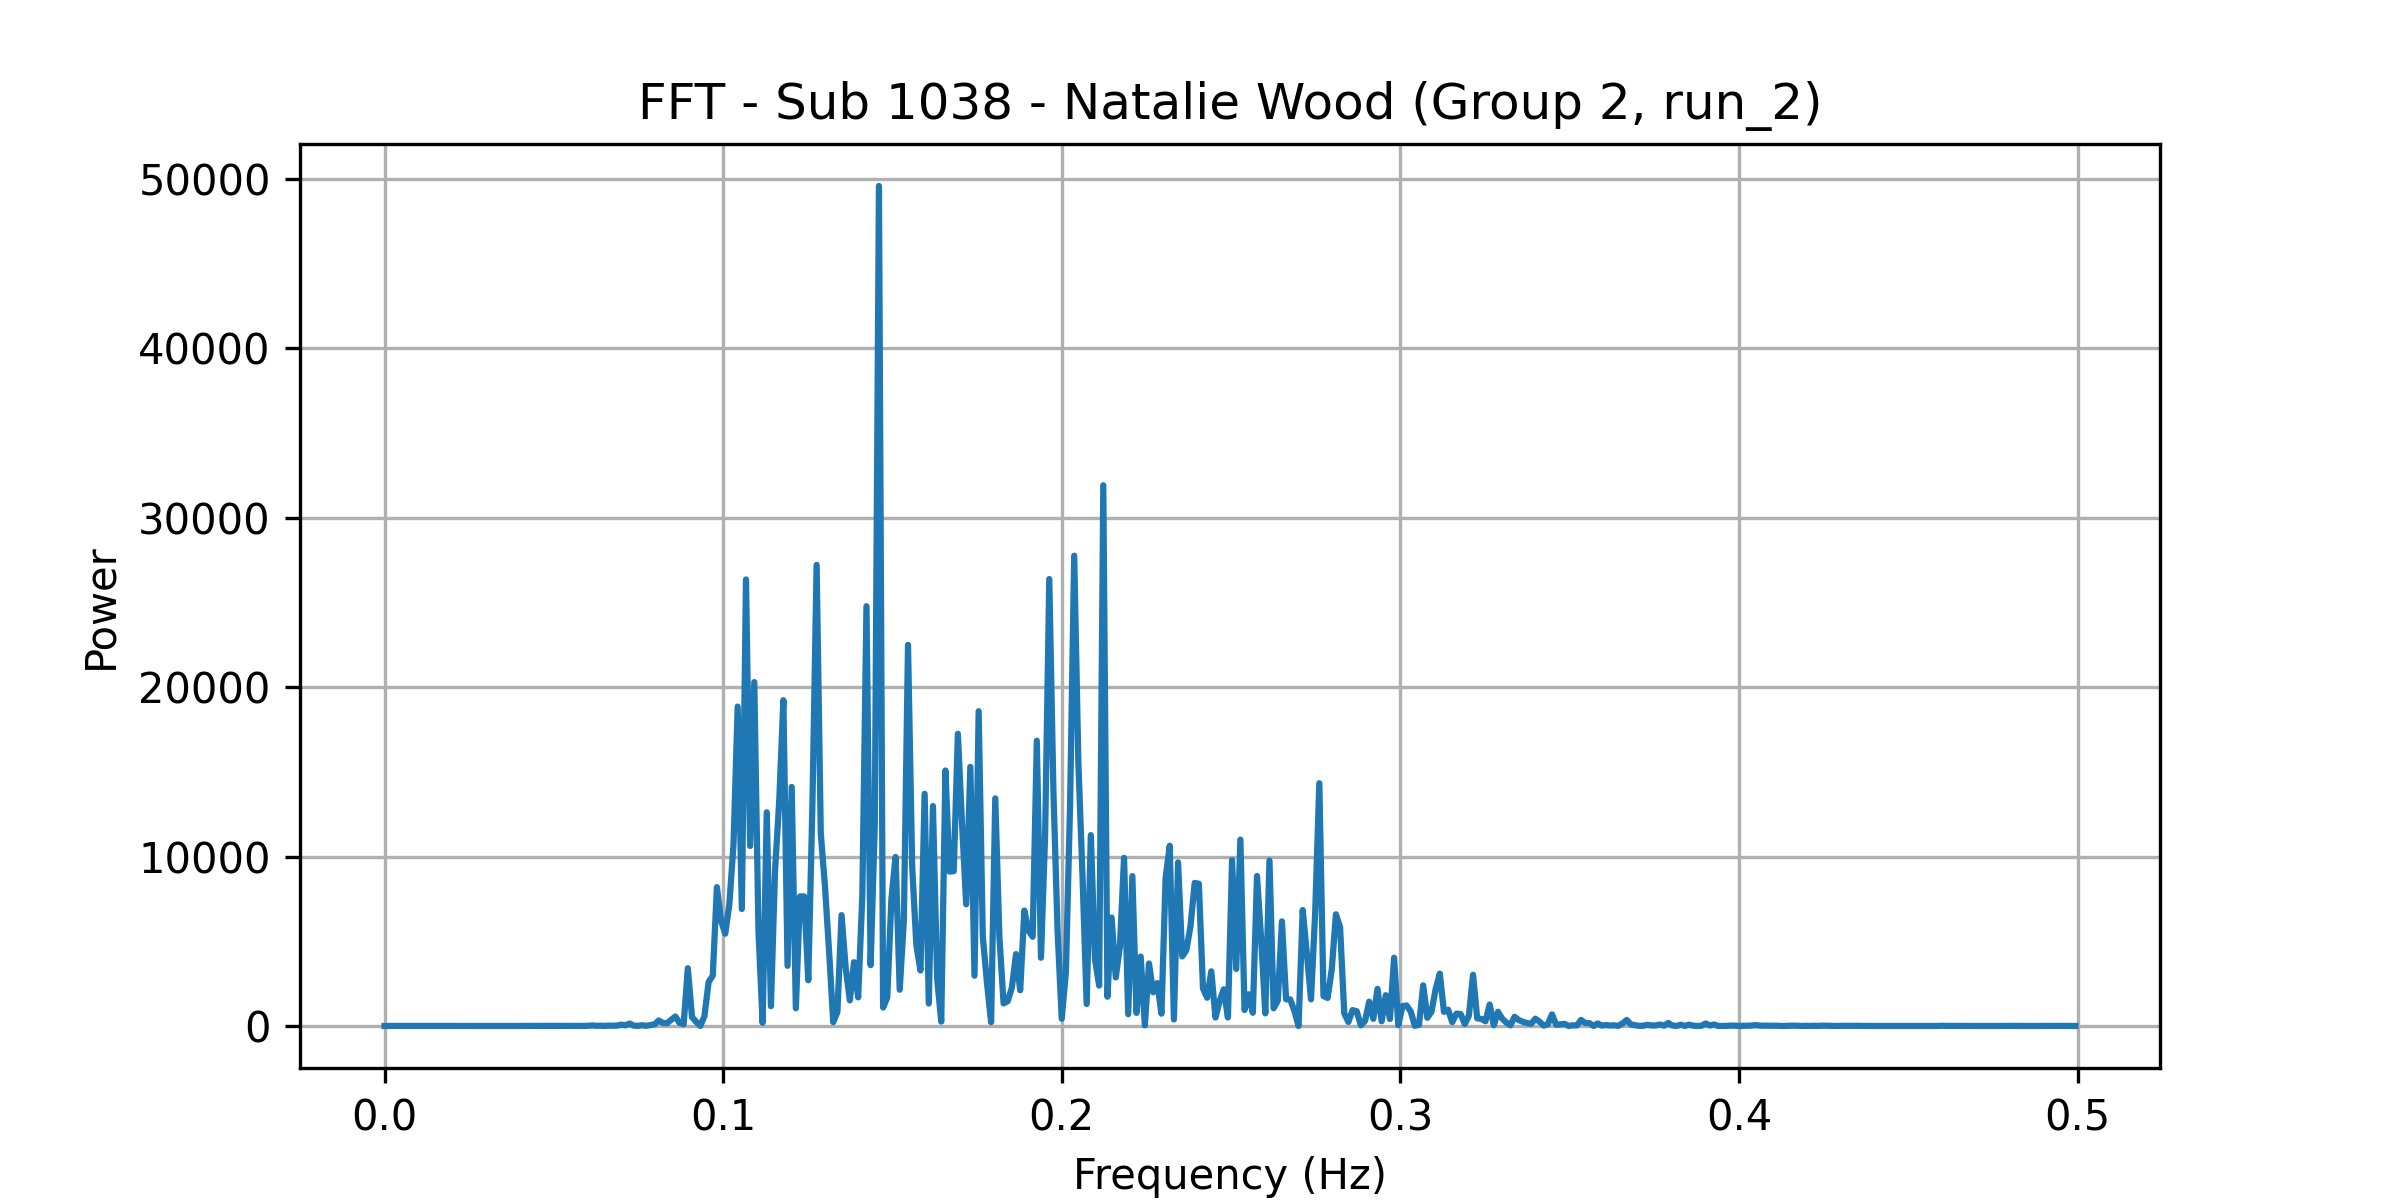

Values plotted in this chart, from the file beside it:
frequency, power
0.0, 2.348
0.001227, 4.747
0.002454, 5.203
0.003681, 1.918
0.004908, 4.059
0.006135, 3.809
0.007362, 3.445
0.008589, 3.798
0.009816, 2.21
0.01104, 3.122
0.01227, 2.611
0.0135, 2.404
0.01472, 2.594
0.01595, 3.881
0.01718, 3.959
0.0184, 4.105
0.01963, 4.996
0.02086, 5.933
0.02209, 3.752
0.02331, 5.07
0.02454, 5.391
0.02577, 4.169
0.02699, 3.504
0.02822, 4.162
0.02945, 3.919
0.03067, 3.453
0.0319, 4.699
0.03313, 4.581
0.03436, 3.889
0.03558, 2.582
0.03681, 5.65
0.03804, 2.239
0.03926, 3.323
0.04049, 3.874
0.04172, 3.798
0.04294, 3.583
0.04417, 3.77
0.0454, 4.694
0.04663, 5.212
0.04785, 5.171
0.04908, 7.491
0.05031, 8.892
0.05153, 5.61
0.05276, 6.053
0.05399, 5.116
0.05521, 7.632
0.05644, 5.883
0.05767, 4.824
0.0589, 2.304
0.06012, 18.69
0.06135, 30.51
0.06258, 12.38
0.0638, 14.49
0.06503, 5.677
0.06626, 23.8
0.06748, 16.25
0.06871, 26.27
0.06994, 79.99
0.07117, 41.04
0.07239, 146.3
... 348 more rows
